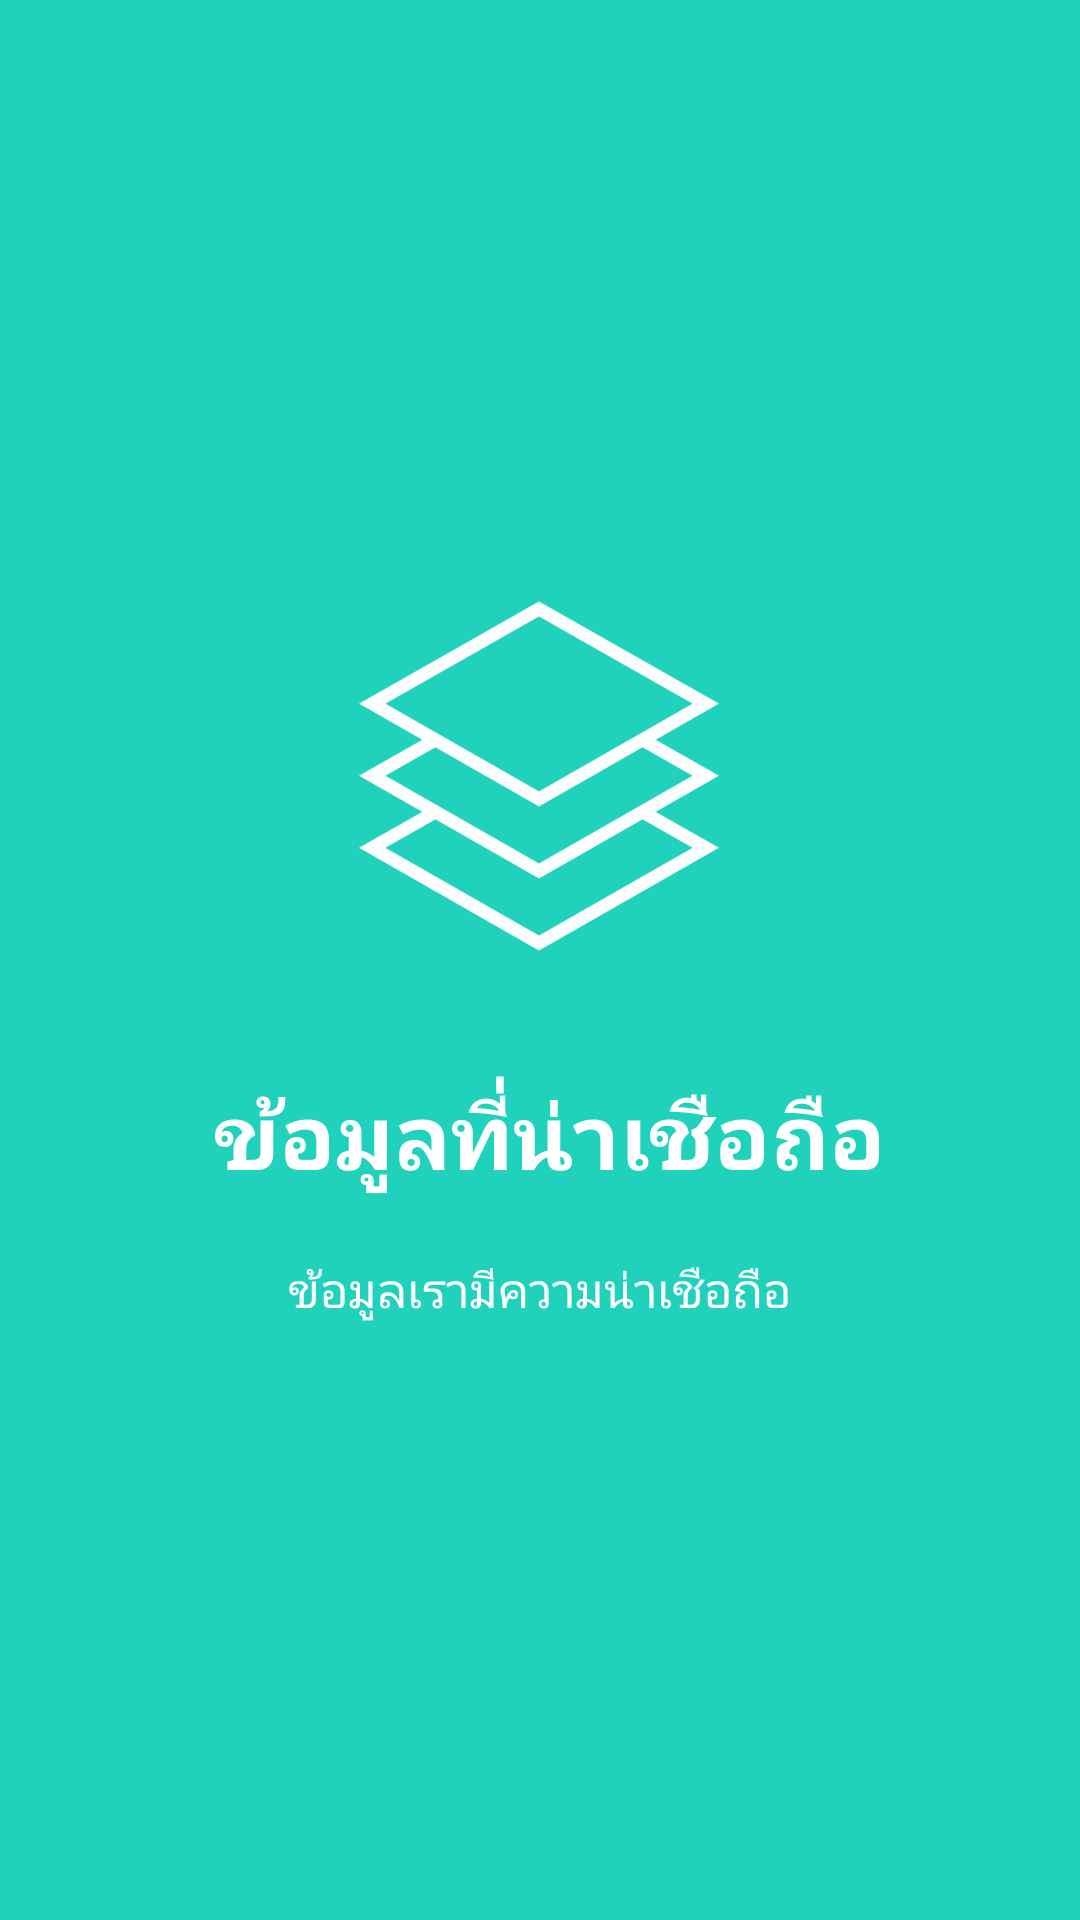

Write the Android layout XML for this screen, with the resource values it uses.
<!-- AndroidManifest.xml: application theme AppTheme -->
<!-- res/layout/activity_slide2.xml -->
<?xml version="1.0" encoding="utf-8"?>
<RelativeLayout xmlns:android="http://schemas.android.com/apk/res/android"
    android:layout_width="match_parent"
    android:layout_height="match_parent"
    android:background="@color/bg_screen2">

    <LinearLayout
        android:layout_width="wrap_content"
        android:layout_height="wrap_content"
        android:layout_centerInParent="true"
        android:gravity="center_horizontal"
        android:orientation="vertical">

        <ImageView
            android:layout_width="@dimen/img_width_height"
            android:layout_height="@dimen/img_width_height"
            android:src="@drawable/layers" />

        <TextView
            android:layout_width="wrap_content"
            android:layout_height="wrap_content"
            android:text="@string/slide_2_title"
            android:textColor="@android:color/white"
            android:textSize="@dimen/slide_title"
            android:textStyle="bold" />

        <TextView
            android:layout_width="wrap_content"
            android:layout_height="wrap_content"
            android:layout_marginTop="20dp"
            android:paddingLeft="@dimen/desc_padding"
            android:paddingRight="@dimen/desc_padding"
            android:text="@string/slide_2_desc"
            android:textAlignment="center"
            android:textColor="@android:color/white"
            android:textSize="@dimen/slide_desc" />

    </LinearLayout>


</RelativeLayout>
<!-- resources referenced by this layout -->
<resources>
  <color name="bg_screen2">#20d2bb</color>
  <dimen name="desc_padding">40dp</dimen>
  <dimen name="img_width_height">120dp</dimen>
  <dimen name="slide_desc">16dp</dimen>
  <dimen name="slide_title">30dp</dimen>
  <!-- drawable layers: png bitmap (drawable-hdpi, 15382 bytes) -->
  <string name="slide_2_desc">ข้อมูลเรามีความน่าเชือถือ</string>
  <string name="slide_2_title">\n ข้อมูลที่น่าเชือถือ</string>
  <style name="AppTheme" parent="Theme.AppCompat.Light.NoActionBar">
      
      <item name="colorPrimary">@color/colorPrimary</item>
      <item name="colorPrimaryDark">@color/colorPrimaryDark</item>
      <item name="colorAccent">@color/colorAccent</item>
      <item name="actionOverflowMenuStyle">@style/OverflowMenuStyle</item>
  </style>
  <color name="colorPrimary">#3F51B5</color>
  <color name="colorPrimaryDark">#303F9F</color>
  <color name="colorAccent">#FF4081</color>
  <style name="OverflowMenuStyle" parent="Widget.AppCompat.PopupMenu.Overflow">
          <item name="android:dropDownHorizontalOffset">-5dp</item> 
          <item name="android:dropDownVerticalOffset">55dp</item>
      </style>
</resources>
